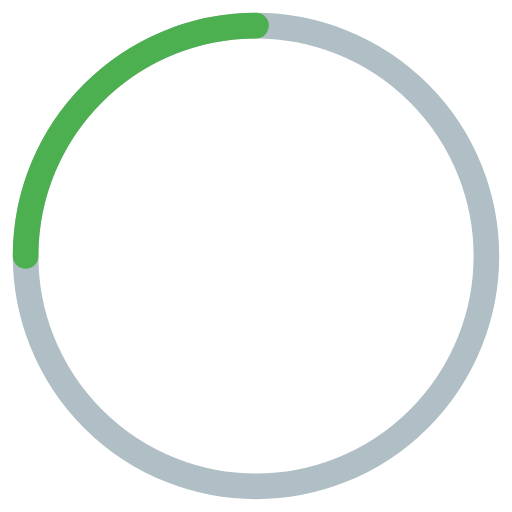
t = 0.00 s
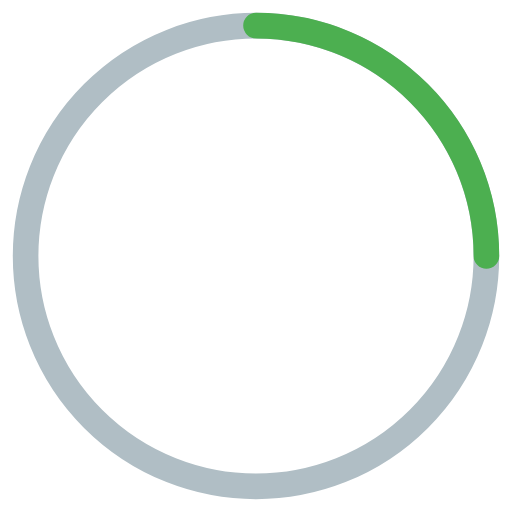
t = 0.25 s
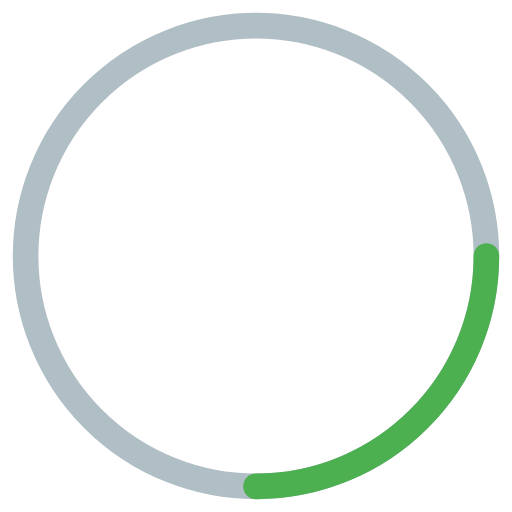
t = 0.50 s
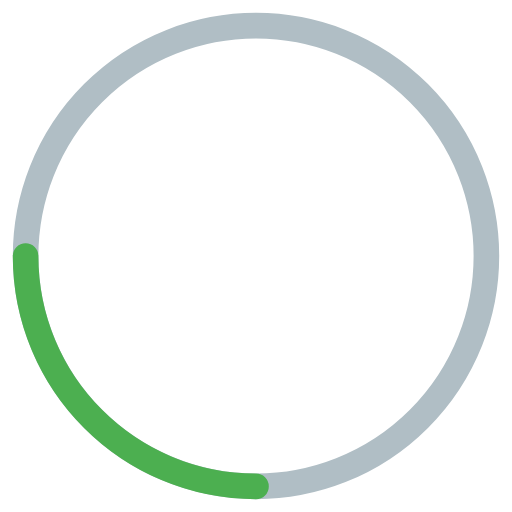
t = 0.75 s

The animated SVG that drew these frames (rendered in a browser with its animation timeline set to each time). Animation: 1 SMIL element (animateTransform=1); one cycle of 1.00 s, repeats indefinitely.

<?xml version="1.0" encoding="UTF-8"?>
<svg version="1.1" viewBox="0 0 100 100"
   xmlns="http://www.w3.org/2000/svg"
   xmlns:cc="http://creativecommons.org/ns#"
   xmlns:dc="http://purl.org/dc/elements/1.1/"
   xmlns:rdf="http://www.w3.org/1999/02/22-rdf-syntax-ns#">
   <metadata>
      <rdf:RDF>
         <cc:Work rdf:about="">
            <dc:format>image/svg+xml</dc:format>
            <dc:type rdf:resource="http://purl.org/dc/dcmitype/StillImage" />
            <dc:title />
         </cc:Work>
      </rdf:RDF>
   </metadata>
   <circle cx="50" cy="50" r="45" fill="none" stroke="#b0bec5" stroke-width="5" />
   <path d="m5 50c0-24.853 20.147-45 45-45" fill="none" stroke="#4caf50" stroke-linecap="round" stroke-width="5">
      <animateTransform attributeName="transform" dur="1s" from="0 50 50" repeatDur="indefinite" to="360 50 50" type="rotate" />
   </path>
</svg>
